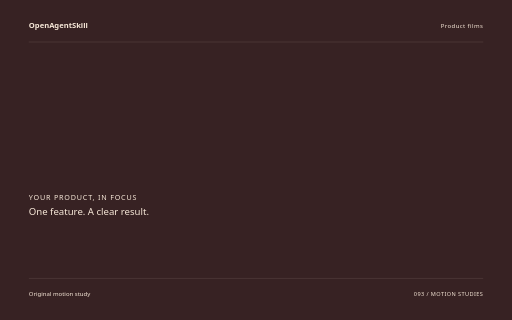
t = 0.00 s
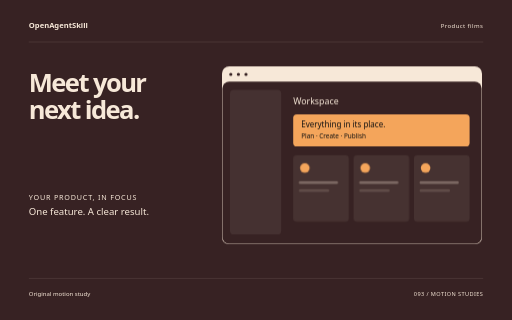
t = 1.72 s
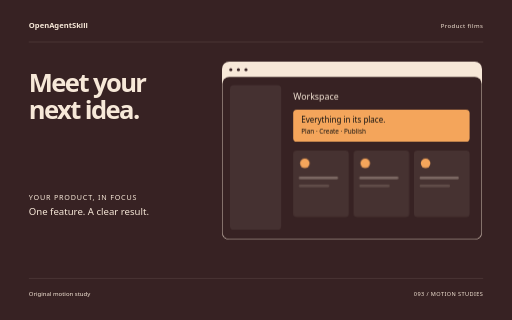
t = 3.44 s
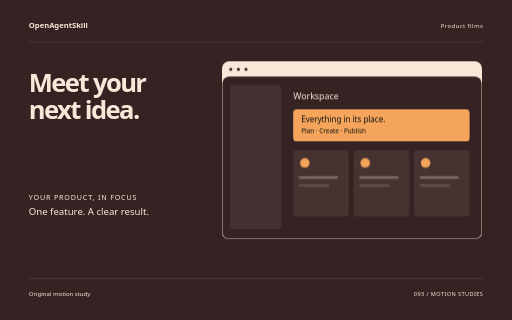
t = 5.06 s
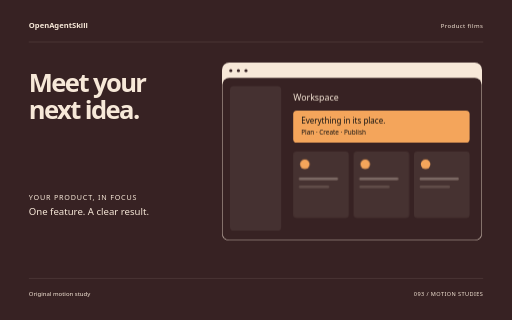
t = 5.64 s
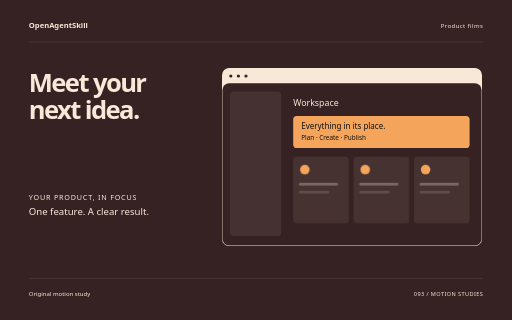
t = 8.50 s

The animated SVG that drew these frames (rendered in a browser with its animation timeline set to each time). Animation: 10 CSS @keyframes rules; one cycle of 8.50 s.

<svg xmlns="http://www.w3.org/2000/svg" width="1280" height="800" viewBox="0 0 1280 800" role="img" aria-labelledby="title"><title id="title">Meet your next idea. — original Product films sample</title><style>text{font-family:system-ui,sans-serif}g{transform-box:fill-box;transform-origin:center}.rise{animation:rise 8s cubic-bezier(.2,.7,.2,1) 1 both}.float{animation:float 8s ease-in-out 1 both}.spin{animation:spin 8s ease-in-out 1 both}.turn{animation:turn 8s cubic-bezier(.2,.7,.2,1) 1 both}.orbit{animation:orbit 8s ease-in-out 1 both}.grow{transform-origin:center bottom;animation:grow 8s ease 1 both}.draw{animation:draw 8s ease 1 both}.bounce{animation:bounce 8s ease-in-out 1 both}.nod{animation:nod 8s ease-in-out 1 both}.wave{animation:wave 8s ease-in-out 1 both}@keyframes rise{0%{opacity:0;transform:translateY(38px)}13%,87%{opacity:1;transform:translateY(0)}100%{opacity:1;transform:translateY(0)}}@keyframes float{0%{opacity:0;transform:translateY(30px)}5%{opacity:1;transform:translateY(0)}55%{transform:translateY(-18px)}100%{opacity:1;transform:translateY(0)}}@keyframes spin{0%{transform:rotate(-24deg) scale(.8);opacity:0}16%{opacity:1}100%{transform:rotate(80deg) scale(1);opacity:1}}@keyframes turn{0%{transform:rotate(-95deg) scale(.2);opacity:0}23%{transform:rotate(10deg) scale(1.05);opacity:1}45%{transform:rotate(0) scale(1)}75%{transform:rotate(90deg)}100%{transform:rotate(180deg);opacity:1}}@keyframes orbit{0%{opacity:0;transform:scale(.25) rotate(-30deg)}25%{opacity:1;transform:scale(1) rotate(0)}100%{transform:scale(1) rotate(26deg);opacity:1}}@keyframes grow{0%{transform:scaleY(0)}28%,100%{transform:scaleY(1)}}@keyframes draw{0%{stroke-dashoffset:1600}55%,100%{stroke-dashoffset:0}}@keyframes bounce{0%,30%,100%{transform:translateY(0)}42%{transform:translateY(10px) scaleY(.96)}57%{transform:translateY(-42px)}73%{transform:translateY(0)}}@keyframes nod{0%,35%,100%{transform:rotate(0)}48%{transform:rotate(-10deg)}65%{transform:rotate(6deg)}}@keyframes wave{0%{transform:scaleY(.12);opacity:0}16%{opacity:1;transform:scaleY(.7)}32%{transform:scaleY(1)}48%{transform:scaleY(.3)}64%{transform:scaleY(.9)}80%{transform:scaleY(.4)}100%{transform:scaleY(.75);opacity:1}}@media(prefers-reduced-motion:reduce){*{animation:none!important}}</style><rect width="1280" height="800" fill="#372223"/><text x="72" y="70" font-size="19.00" fill="#F7E8D8" font-weight="600">OpenAgentSkill</text><text x="1208" y="70" font-size="15.00" fill="#F7E8D8" text-anchor="end" letter-spacing="1">Product films</text><path d="M72 105L1208 105" fill="none" stroke="#F7E8D8" stroke-opacity=".24" /><g class="rise" style="animation-delay:0s"><text x="72" y="229" font-size="64.00" fill="#F7E8D8" font-weight="600" letter-spacing="-4">Meet your</text></g><g class="rise" style="animation-delay:0.18s"><text x="72" y="297.48" font-size="64.00" fill="#F7E8D8" font-weight="600" letter-spacing="-4">next idea.</text></g><g class="float" style="animation-delay:0s"><g transform="translate(555 170)"><rect x="0" y="0" width="650" height="445" rx="18" fill="#F7E8D8" /><rect x="1" y="38" width="648" height="406" rx="17" fill="#372223" /><circle cx="22" cy="20" r="4" fill="#372223" /><circle cx="41" cy="20" r="4" fill="#372223" /><circle cx="60" cy="20" r="4" fill="#372223" /><rect x="20" y="59" width="128" height="361" rx="9" fill="#F7E8D8" opacity=".07"/><text x="178" y="95" font-size="22.00" fill="#F7E8D8" >Workspace</text><rect x="178" y="120" width="441" height="80" rx="9" fill="#F4A55B" /><text x="198" y="152" font-size="20.00" fill="#F7E8D8" style="fill:#111111">Everything in its place.</text><text x="198" y="180" font-size="16.00" fill="#F7E8D8" style="fill:#111111">Plan · Create · Publish</text><g class="rise" style="animation-delay:0s"><rect x="178" y="222" width="139" height="166" rx="8" fill="#F7E8D8" opacity=".08"/><circle cx="207" cy="254" r="12" fill="#F4A55B" /><rect x="192" y="287" width="98" height="7" rx="3" fill="#F7E8D8" opacity=".3"/><rect x="192" y="307" width="76" height="7" rx="3" fill="#F7E8D8" opacity=".15"/></g><g class="rise" style="animation-delay:0.25s"><rect x="329" y="222" width="139" height="166" rx="8" fill="#F7E8D8" opacity=".08"/><circle cx="358" cy="254" r="12" fill="#F4A55B" /><rect x="343" y="287" width="98" height="7" rx="3" fill="#F7E8D8" opacity=".3"/><rect x="343" y="307" width="76" height="7" rx="3" fill="#F7E8D8" opacity=".15"/></g><g class="rise" style="animation-delay:0.5s"><rect x="480" y="222" width="139" height="166" rx="8" fill="#F7E8D8" opacity=".08"/><circle cx="509" cy="254" r="12" fill="#F4A55B" /><rect x="494" y="287" width="98" height="7" rx="3" fill="#F7E8D8" opacity=".3"/><rect x="494" y="307" width="76" height="7" rx="3" fill="#F7E8D8" opacity=".15"/></g></g></g><text x="72" y="499" font-size="18.00" fill="#F7E8D8" letter-spacing="2">YOUR PRODUCT, IN FOCUS</text><text x="72" y="537" font-size="24.00" fill="#F7E8D8" >One feature. A clear result.</text><path d="M72 696L1208 696" fill="none" stroke="#F7E8D8" stroke-opacity=".24" /><text x="72" y="739" font-size="15.00" fill="#F7E8D8" >Original motion study</text><text x="1208" y="739" font-size="14.00" fill="#F7E8D8" text-anchor="end" letter-spacing="1">093 / MOTION STUDIES</text></svg>
